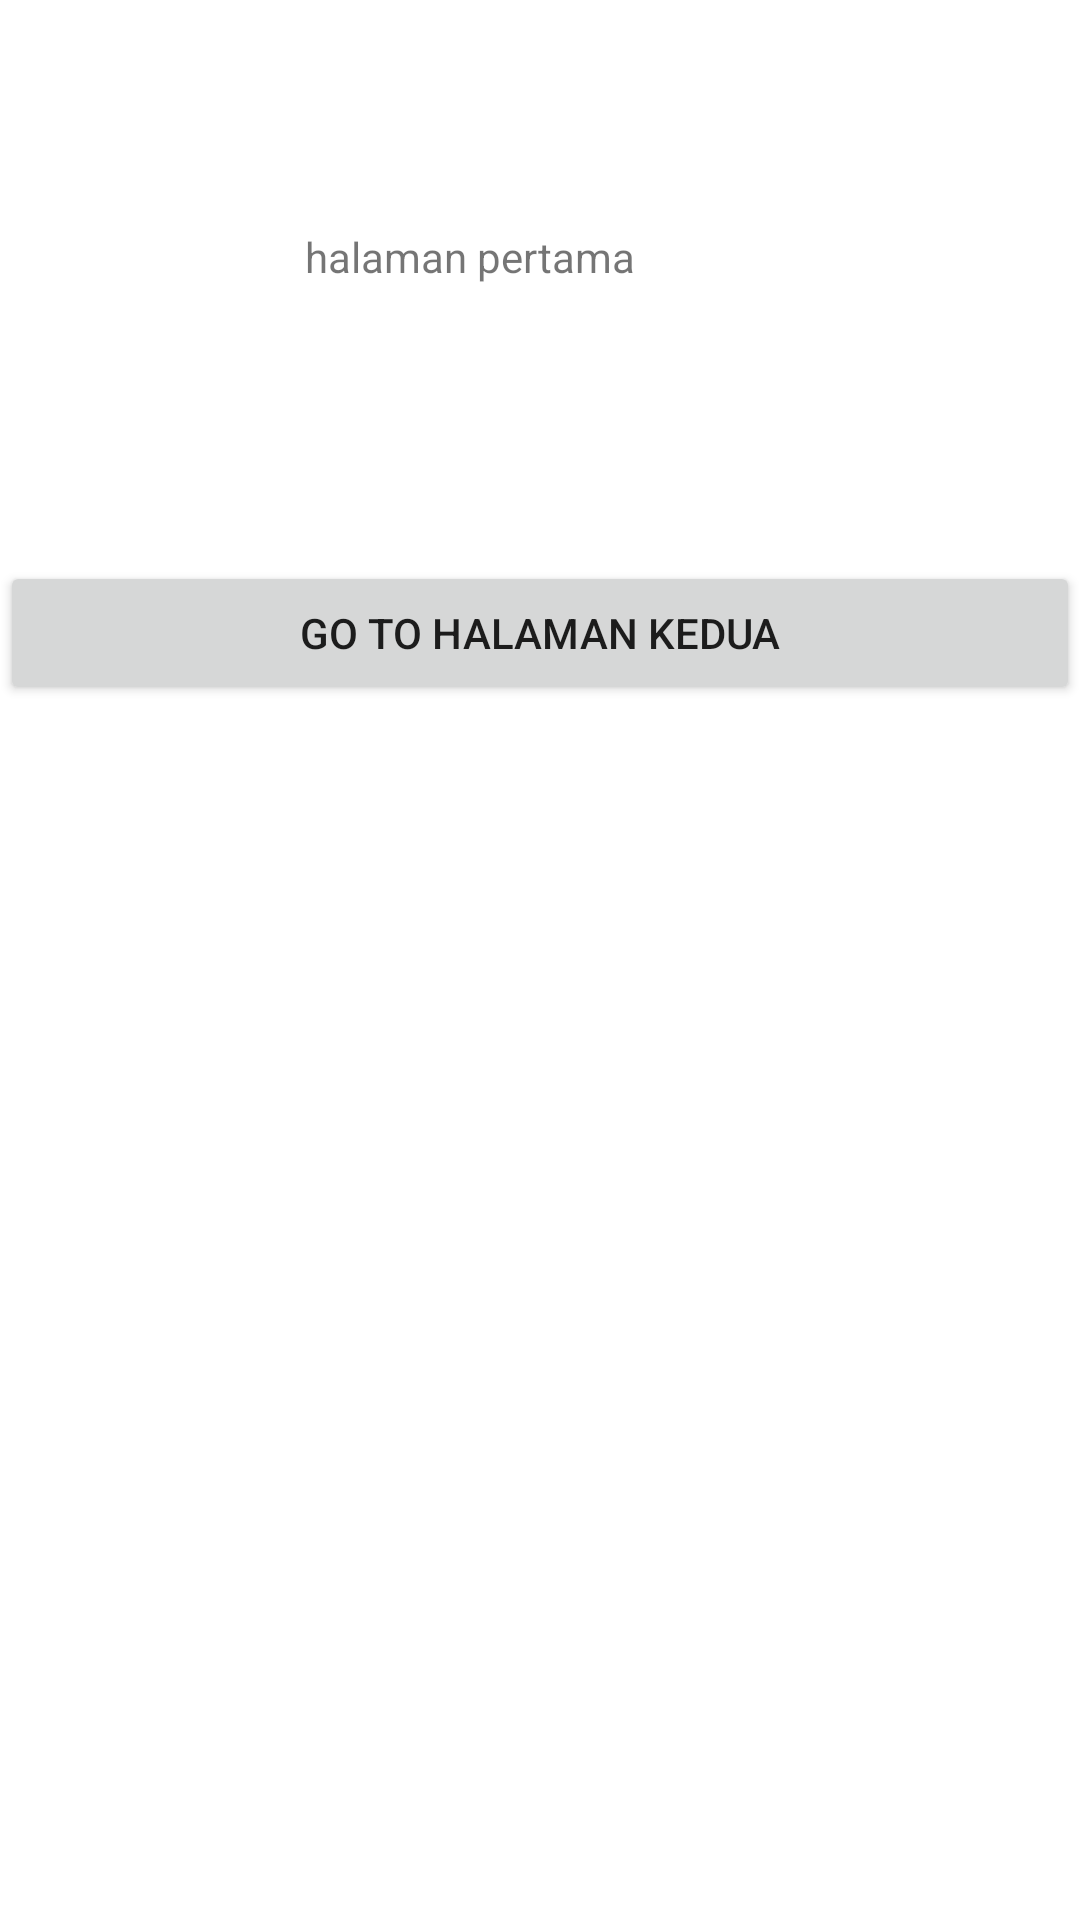

Android layout source for this screen:
<!-- AndroidManifest.xml: application theme Theme.Latihan_navigation_component -->
<!-- res/layout/fragment_satu.xml -->
<?xml version="1.0" encoding="utf-8"?>
<FrameLayout xmlns:android="http://schemas.android.com/apk/res/android"
    xmlns:app="http://schemas.android.com/apk/res-auto"
    xmlns:tools="http://schemas.android.com/tools"
    android:layout_width="match_parent"
    android:layout_height="match_parent"
    tools:context=".fragment.FragmentSatu">


        <androidx.constraintlayout.widget.ConstraintLayout
            android:layout_width="match_parent"
            android:layout_height="match_parent">

            <TextView
                android:id="@+id/textView"
                android:layout_width="wrap_content"
                android:layout_height="wrap_content"
                android:layout_marginTop="76dp"
                android:layout_marginEnd="148dp"
                android:text="halaman pertama"
                app:layout_constraintEnd_toEndOf="parent"
                app:layout_constraintTop_toTopOf="parent">

            </TextView>

            <Button
                android:id="@+id/text_btn_goto"
                android:layout_width="match_parent"
                android:layout_height="wrap_content"
                android:layout_marginTop="92dp"
                android:text="Go to halaman kedua"
                app:layout_constraintTop_toBottomOf="@+id/textView"
                tools:layout_editor_absoluteX="16dp" />


        </androidx.constraintlayout.widget.ConstraintLayout>




</FrameLayout>
<!-- resources referenced by this layout -->
<resources>
  <style name="Theme.Latihan_navigation_component" parent="Theme.MaterialComponents.DayNight.DarkActionBar">
          
          <item name="colorPrimary">@color/purple_500</item>
          <item name="colorPrimaryVariant">@color/purple_700</item>
          <item name="colorOnPrimary">@color/white</item>
          
          <item name="colorSecondary">@color/teal_200</item>
          <item name="colorSecondaryVariant">@color/teal_700</item>
          <item name="colorOnSecondary">@color/black</item>
          
          <item name="android:statusBarColor">?attr/colorPrimaryVariant</item>
          
      </style>
  <!-- not gathered from this repository: default colours our renderer supplied (Android Studio template values) -->
  <color name="purple_500">#FF6200EE</color>
  <color name="purple_700">#FF3700B3</color>
  <color name="teal_200">#FF03DAC5</color>
  <color name="teal_700">#FF018786</color>
  <color name="black">#FF000000</color>
  <color name="white">#FFFFFFFF</color>
</resources>
